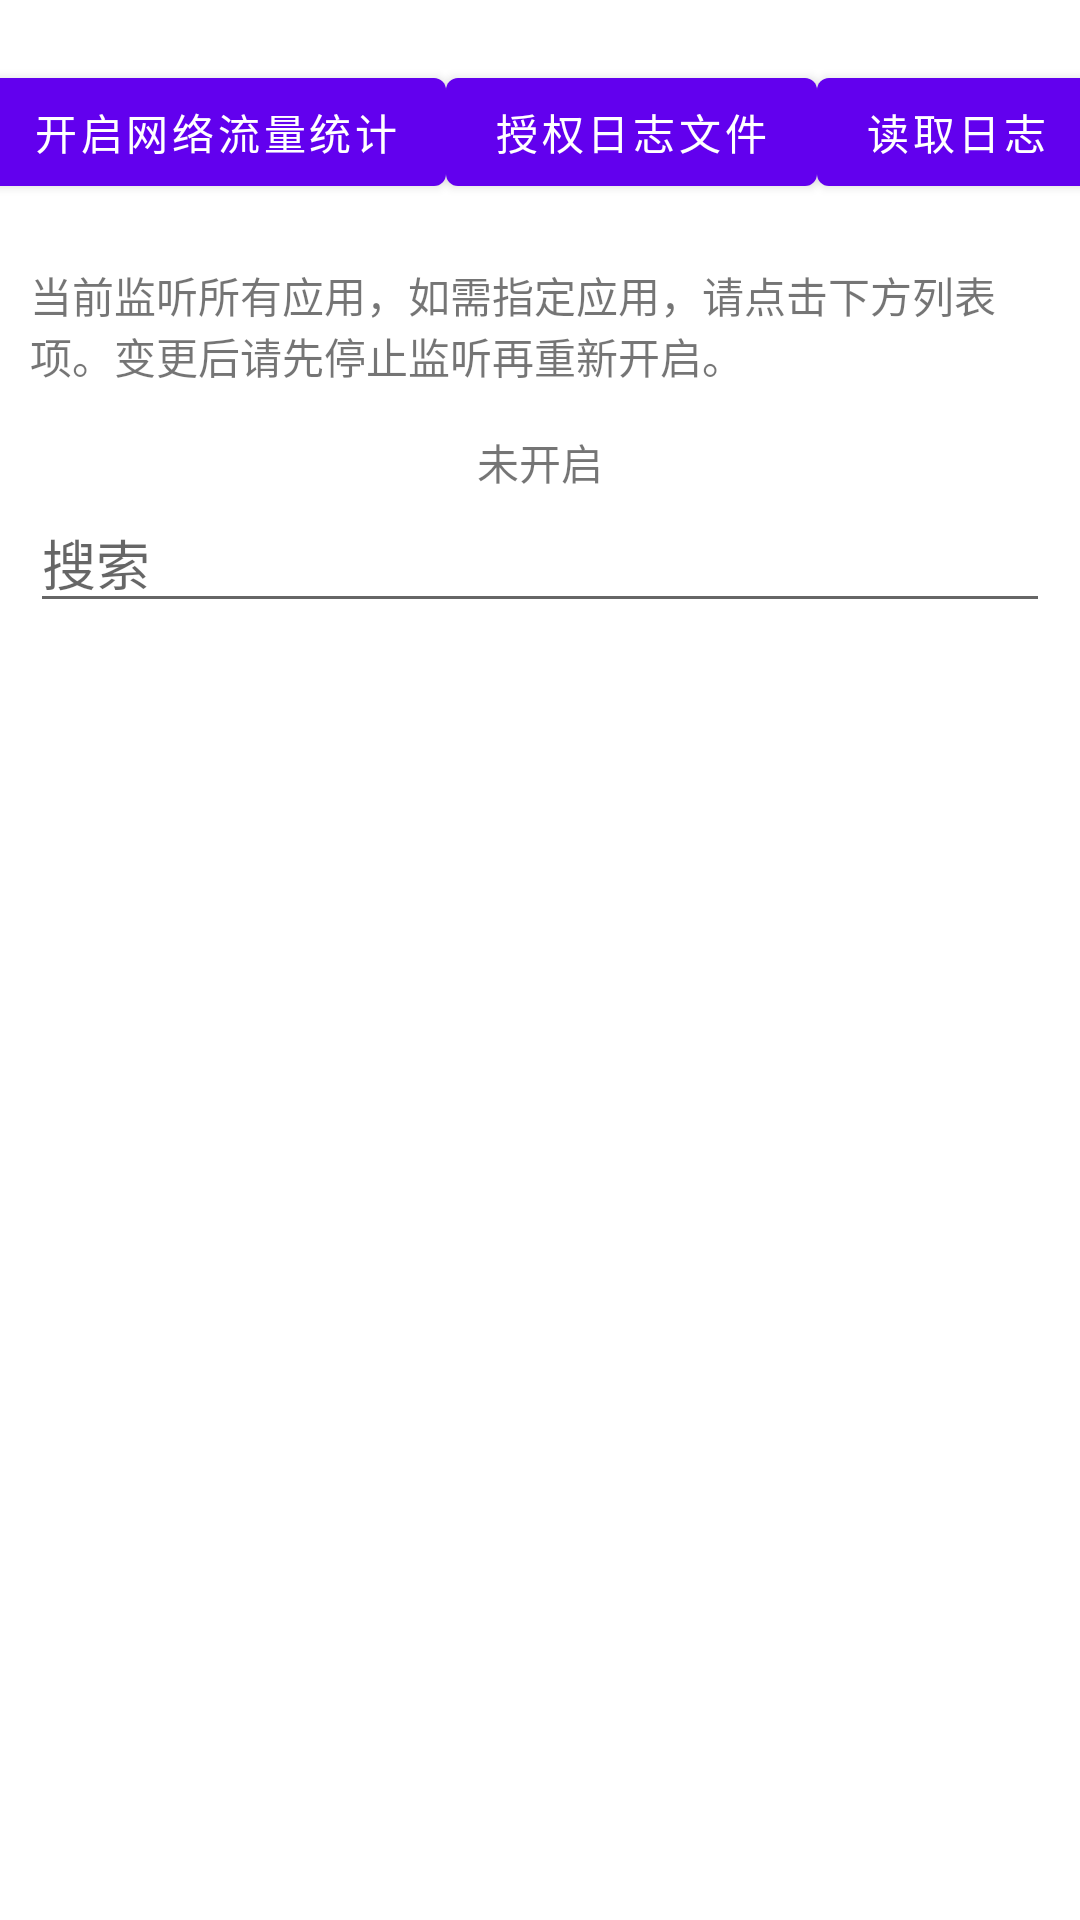

Produce the Android XML layout that renders to this screen, including the resource entries it uses.
<!-- AndroidManifest.xml: application theme Theme.ScreenRecorder -->
<!-- res/layout/fragment_net_traffic.xml -->
<?xml version="1.0" encoding="utf-8"?>
<androidx.constraintlayout.widget.ConstraintLayout xmlns:android="http://schemas.android.com/apk/res/android"
    xmlns:app="http://schemas.android.com/apk/res-auto"
    xmlns:tools="http://schemas.android.com/tools"
    android:layout_width="match_parent"
    android:layout_height="match_parent">

    <com.google.android.material.button.MaterialButton
        android:id="@+id/btn_start"
        android:layout_width="wrap_content"
        android:layout_height="wrap_content"
        android:layout_marginTop="20dp"
        android:text="@string/net_traffic_start"
        app:icon="@drawable/ic_baseline_import_export_24"
        app:layout_constraintEnd_toStartOf="@id/btn_permission"
        app:layout_constraintStart_toStartOf="parent"
        app:layout_constraintTop_toTopOf="parent" />

    <com.google.android.material.button.MaterialButton
        android:id="@+id/btn_permission"
        android:layout_width="wrap_content"
        android:layout_height="wrap_content"
        android:text="@string/log_permission"
        app:layout_constraintBottom_toBottomOf="@id/btn_start"
        app:layout_constraintEnd_toStartOf="@id/btn_read_log"
        app:layout_constraintStart_toEndOf="@id/btn_start"
        app:layout_constraintTop_toTopOf="@id/btn_start" />

    <com.google.android.material.button.MaterialButton
        android:id="@+id/btn_read_log"
        android:layout_width="wrap_content"
        android:layout_height="wrap_content"
        android:text="@string/read_log"
        app:layout_constraintBottom_toBottomOf="@id/btn_permission"
        app:layout_constraintEnd_toEndOf="parent"
        app:layout_constraintStart_toEndOf="@id/btn_permission"
        app:layout_constraintTop_toTopOf="@id/btn_permission" />

    <TextView
        android:id="@+id/tv_apps"
        android:layout_width="wrap_content"
        android:layout_height="wrap_content"
        android:layout_marginTop="10dp"
        android:padding="10dp"
        android:text="@string/choose_apps"
        app:layout_constraintEnd_toEndOf="parent"
        app:layout_constraintStart_toStartOf="parent"
        app:layout_constraintTop_toBottomOf="@id/btn_start" />

    <TextView
        android:id="@+id/tv_status"
        android:layout_width="wrap_content"
        android:layout_height="wrap_content"
        android:layout_marginTop="5dp"
        android:text="@string/not_start"
        app:layout_constraintEnd_toEndOf="parent"
        app:layout_constraintStart_toStartOf="parent"
        app:layout_constraintTop_toBottomOf="@id/tv_apps" />

    <androidx.appcompat.widget.AppCompatEditText
        android:id="@+id/et_search"
        android:layout_width="match_parent"
        android:layout_height="wrap_content"
        android:layout_marginHorizontal="10dp"
        android:hint="@string/search"
        app:layout_constraintTop_toBottomOf="@id/tv_status" />

    <androidx.recyclerview.widget.RecyclerView
        android:id="@+id/rv_app_list"
        android:layout_width="0dp"
        android:layout_height="0dp"
        android:layout_marginTop="20dp"
        app:layout_constraintBottom_toBottomOf="parent"
        app:layout_constraintEnd_toEndOf="parent"
        app:layout_constraintStart_toStartOf="parent"
        app:layout_constraintTop_toBottomOf="@id/et_search"
        tools:listitem="@layout/layout_item_app" />

</androidx.constraintlayout.widget.ConstraintLayout>
<!-- res/layout/layout_item_app.xml (included above) -->
<?xml version="1.0" encoding="utf-8"?>
<androidx.constraintlayout.widget.ConstraintLayout xmlns:android="http://schemas.android.com/apk/res/android"
    xmlns:app="http://schemas.android.com/apk/res-auto"
    android:id="@+id/item_root"
    android:layout_width="match_parent"
    android:layout_height="wrap_content"
    android:padding="8dp">

    <androidx.appcompat.widget.AppCompatImageView
        android:id="@+id/iv_icon"
        android:layout_width="60dp"
        android:layout_height="60dp"
        android:src="@drawable/ic_baseline_android_24"
        app:layout_constraintBottom_toBottomOf="parent"
        app:layout_constraintStart_toStartOf="parent"
        app:layout_constraintTop_toTopOf="parent" />

    <TextView
        android:id="@+id/tv_name"
        android:layout_width="0dp"
        android:layout_height="wrap_content"
        android:layout_marginStart="10dp"
        android:textAppearance="?attr/textAppearanceHeadline6"
        app:layout_constraintBottom_toTopOf="@id/tv_pkg"
        app:layout_constraintEnd_toEndOf="parent"
        app:layout_constraintStart_toEndOf="@id/iv_icon"
        app:layout_constraintTop_toTopOf="@id/iv_icon" />

    <TextView
        android:id="@+id/tv_pkg"
        android:layout_width="0dp"
        android:layout_height="wrap_content"
        android:textAppearance="?attr/textAppearanceBody1"
        app:layout_constraintBottom_toBottomOf="@id/iv_icon"
        app:layout_constraintEnd_toEndOf="@id/tv_name"
        app:layout_constraintStart_toStartOf="@id/tv_name"
        app:layout_constraintTop_toBottomOf="@id/tv_name" />

</androidx.constraintlayout.widget.ConstraintLayout>
<!-- resources referenced by this layout -->
<resources>
  <string name="choose_apps">当前监听所有应用，如需指定应用，请点击下方列表项。变更后请先停止监听再重新开启。</string>
  <string name="log_permission">授权日志文件</string>
  <string name="net_traffic_start">开启网络流量统计</string>
  <string name="not_start">未开启</string>
  <string name="read_log">读取日志</string>
  <string name="search">搜索</string>
  <style name="Theme.ScreenRecorder" parent="Theme.MaterialComponents.DayNight.DarkActionBar">
          
          <item name="colorPrimary">@color/purple_500</item>
          <item name="colorPrimaryVariant">@color/purple_700</item>
          <item name="colorOnPrimary">@color/white</item>
          
          <item name="colorSecondary">@color/teal_200</item>
          <item name="colorSecondaryVariant">@color/teal_700</item>
          <item name="colorOnSecondary">@color/black</item>
          
          <item name="android:statusBarColor" tools:targetApi="l">?attr/colorPrimaryVariant</item>
          
      </style>
  <color name="purple_500">#FF6200EE</color>
  <color name="purple_700">#FF3700B3</color>
  <color name="white">#FFFFFFFF</color>
  <color name="teal_200">#FF03DAC5</color>
  <color name="teal_700">#FF018786</color>
  <color name="black">#FF000000</color>
</resources>
